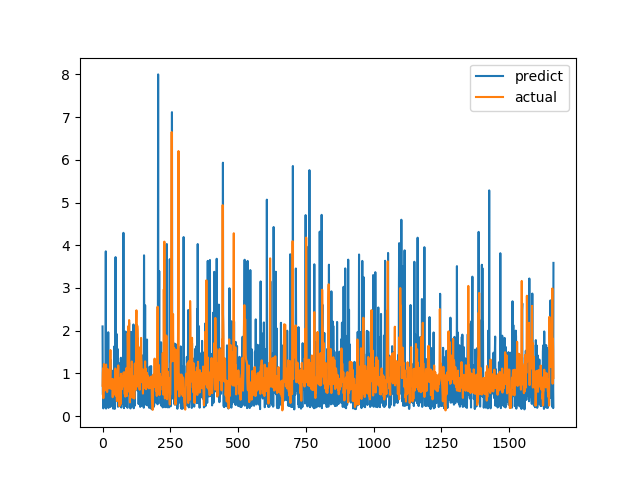

Data behind this chart, as committed beside it:
predict, actual
2.099, 0.7094
0.5082, 1.015
0.4959, 1.116
0.1801, 0.4183
0.8906, 1.002
0.6781, 1.219
0.534, 1.143
0.7927, 0.6528
0.2289, 0.6747
1.069, 0.601
0.7162, 0.6695
1.288, 0.6538
3.857, 0.7814
0.1763, 1.206
1.758, 0.8469
1.208, 0.8286
0.2791, 0.6482
0.5858, 0.5624
0.85, 0.7183
0.8745, 1.1
0.3352, 0.9542
1.963, 0.729
0.1915, 0.6694
0.2601, 0.8631
0.7377, 0.6465
0.2524, 0.8223
0.4267, 0.9236
0.5459, 0.8301
1.005, 1.067
0.2128, 1.546
1.317, 0.6827
1.314, 0.6386
0.3479, 0.6464
0.6215, 0.6881
0.8958, 0.7274
0.8506, 0.65
0.6607, 0.8694
0.6939, 0.4409
0.263, 0.4519
0.1748, 0.7575
1.07, 0.4952
0.2538, 0.6851
0.3549, 0.7244
1.629, 0.8654
0.6251, 0.74
0.1682, 0.8071
0.2129, 0.8204
0.733, 1.114
3.722, 1.109
0.461, 0.4751
0.7772, 1.039
0.5901, 0.9458
0.5553, 0.7878
1.916, 0.3505
0.4345, 0.9368
1.575, 0.9868
0.9197, 0.647
0.2184, 1.03
0.2579, 1.187
0.9818, 0.9329
... 1,604 more rows
